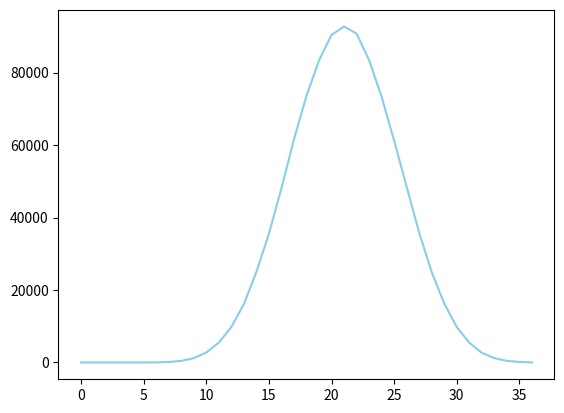

The matplotlib source for this figure:
import random
import matplotlib.pyplot as plt
a = []
for i in range(37): a.append(0)

for i in range(int(1e6)):
    sum = 0
    for j in range(6):
        sum += random.randint(1,6)
    a[sum] += 1

plt.plot(a, color='skyblue')

# 4. Mostrar el gráfico en pantalla
plt.show()
# print(a)
